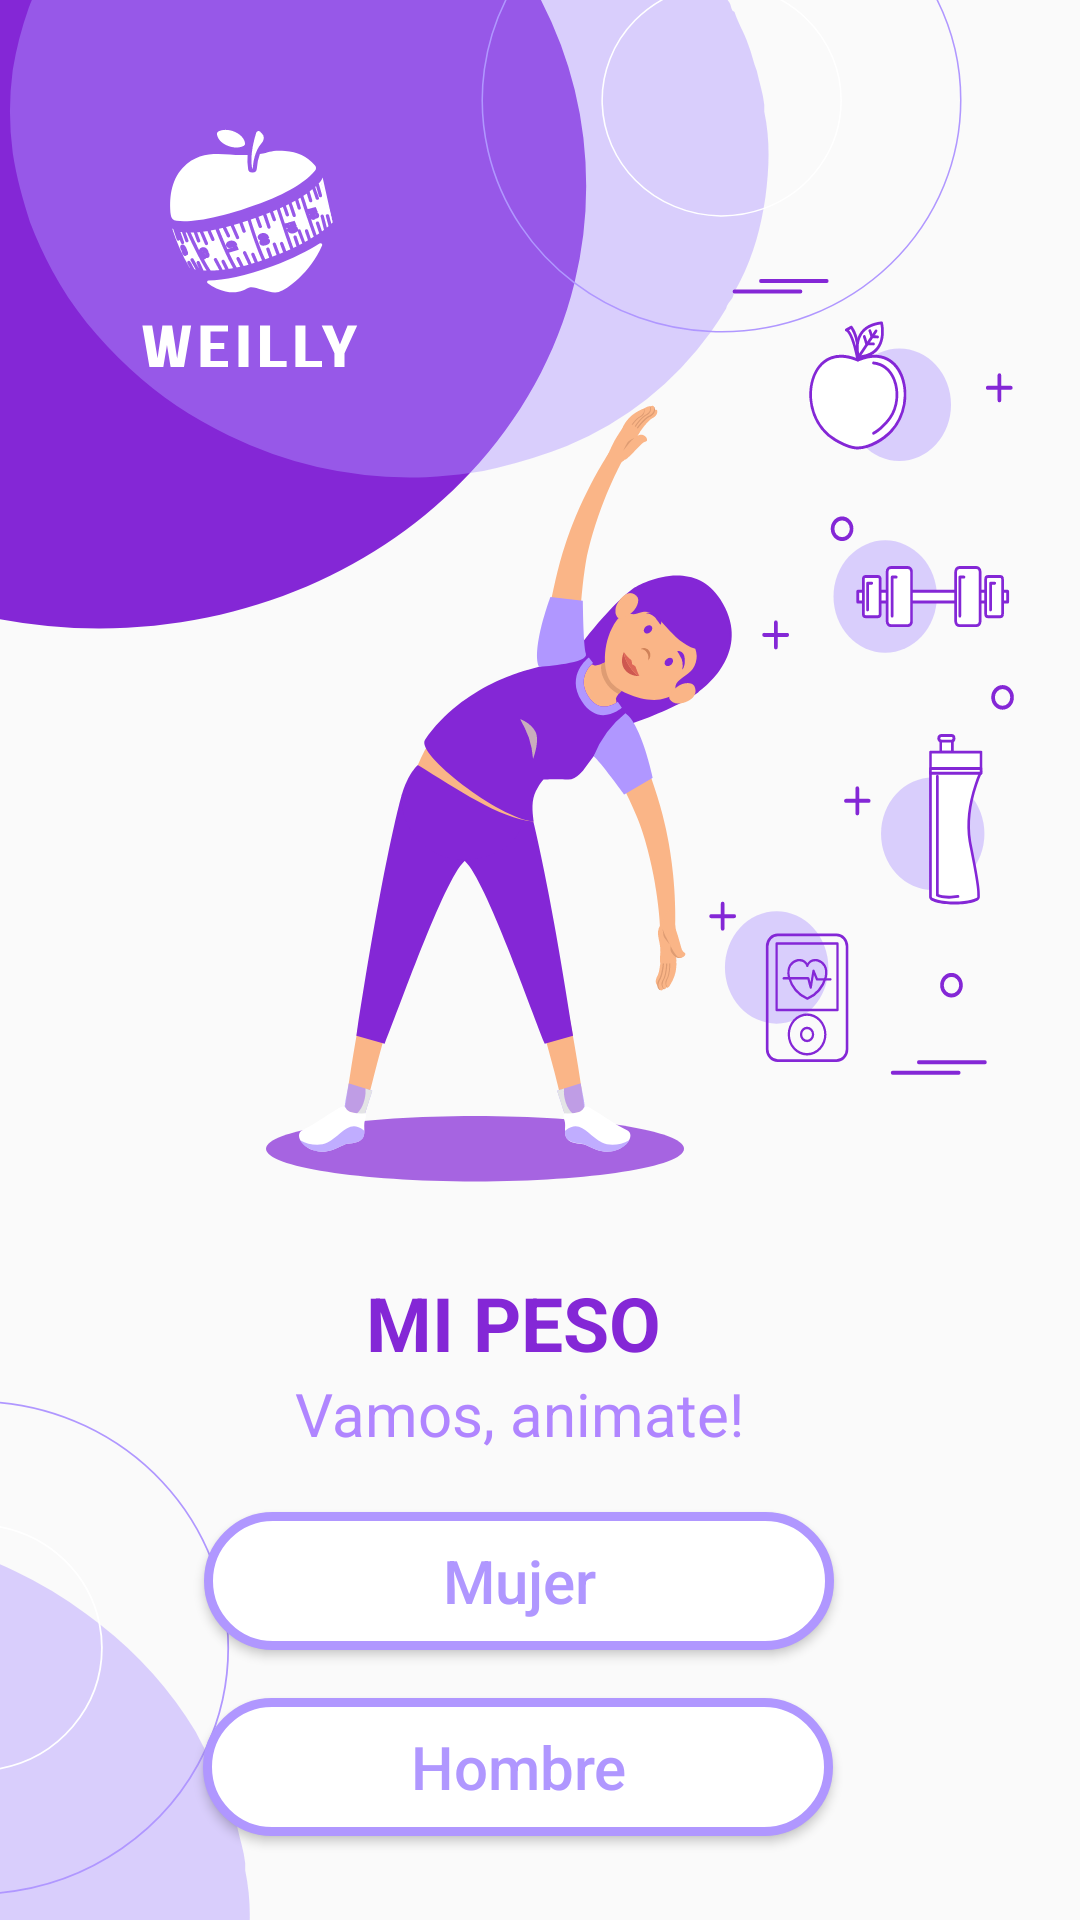

Reconstruct the res/layout file that produces this screen, plus the resources it refers to.
<!-- AndroidManifest.xml: application theme AppTheme -->
<!-- res/layout/activity_main.xml -->
<?xml version="1.0" encoding="utf-8"?>
<androidx.constraintlayout.widget.ConstraintLayout
        xmlns:android="http://schemas.android.com/apk/res/android"
        xmlns:tools="http://schemas.android.com/tools"
        xmlns:app="http://schemas.android.com/apk/res-auto"
        android:layout_width="match_parent"
        android:layout_height="match_parent"
        tools:context=".MainActivity">


    <ImageView
            android:layout_width="287dp"
            android:layout_height="264dp"
            android:background="@drawable/ic_logoggirl_01"
            app:layout_constraintEnd_toEndOf="parent"
            android:layout_marginEnd="8dp"
            app:layout_constraintStart_toStartOf="parent"
            android:layout_marginStart="8dp"
            android:layout_marginTop="132dp"
            app:layout_constraintTop_toTopOf="parent"
            app:layout_constraintHorizontal_bias="0.37"
            android:id="@+id/imageView"/>

    <ImageView
            android:id="@+id/imageView2"
            android:layout_width="359dp"
            android:layout_height="297dp"
            android:background="@drawable/ic_circulos02_01"
            app:layout_constraintEnd_toEndOf="parent"
            app:layout_constraintHorizontal_bias="0.0"
            app:layout_constraintStart_toStartOf="parent"
            app:layout_constraintTop_toTopOf="parent" />


    <ImageView
            android:layout_width="299dp"
            android:layout_height="278dp"
            android:layout_marginTop="84dp"
            android:background="@drawable/ic_icons_01"
            app:layout_constraintEnd_toEndOf="parent"
            app:layout_constraintTop_toTopOf="parent" />

    <TextView
            android:layout_width="wrap_content"
            android:layout_height="wrap_content"
            android:textColor="#8427D6"
            android:textSize="25sp"
            android:text="MI PESO"
            android:textStyle="bold"
            android:fontFamily="sans-serif"
            android:layout_marginTop="28dp"
            app:layout_constraintTop_toBottomOf="@+id/imageView"
            android:layout_marginEnd="8dp"
            app:layout_constraintEnd_toEndOf="parent"
            android:layout_marginStart="8dp"
            app:layout_constraintStart_toStartOf="parent"
            android:id="@+id/textView"
            app:layout_constraintHorizontal_bias="0.464"/>

    <TextView
            android:id="@+id/textView3"
            android:layout_width="wrap_content"
            android:layout_height="wrap_content"
            android:layout_marginStart="8dp"
            android:layout_marginEnd="8dp"
            android:fontFamily="sans-serif"
            android:text="Vamos, animate!"
            android:textColor="#B085FF"
            android:textSize="20sp"
            app:layout_constraintEnd_toEndOf="parent"
            app:layout_constraintHorizontal_bias="0.465"
            app:layout_constraintStart_toStartOf="parent"
            app:layout_constraintTop_toBottomOf="@+id/textView" />

    <Button
            android:id="@+id/btnMan"
            android:layout_width="210dp"
            android:layout_height="46dp"
            android:layout_marginTop="16dp"
            android:background="@drawable/custom_button"
            android:text="Hombre"
            android:textAllCaps="false"
            android:textColor="#B097FF"
            android:textSize="20sp"
            app:layout_constraintBottom_toBottomOf="parent"
            app:layout_constraintEnd_toEndOf="parent"
            app:layout_constraintHorizontal_bias="0.452"
            app:layout_constraintStart_toStartOf="parent"
            app:layout_constraintTop_toBottomOf="@+id/btnWoman"
            app:layout_constraintVertical_bias="0.000010" />

    <Button
            android:id="@+id/btnWoman"
            android:layout_width="210dp"
            android:layout_height="46dp"
            android:layout_marginStart="8dp"
            android:layout_marginTop="108dp"
            android:layout_marginEnd="8dp"
            android:background="@drawable/custom_button"
            android:text="Mujer"
            android:textAllCaps="false"
            android:textColor="#B097FF"
            android:textSize="20sp"
            app:layout_constraintEnd_toEndOf="parent"
            app:layout_constraintHorizontal_bias="0.448"
            app:layout_constraintStart_toStartOf="parent"
            app:layout_constraintTop_toBottomOf="@+id/imageView" />

    <ImageView
            android:id="@+id/imageView4"
            android:layout_width="414dp"
            android:layout_height="345dp"
            android:background="@drawable/ic_circulo3_01"
            app:layout_constraintBottom_toBottomOf="parent"
            app:layout_constraintEnd_toEndOf="parent"
            app:layout_constraintHorizontal_bias="0.0"
            app:layout_constraintStart_toStartOf="parent" />


</androidx.constraintlayout.widget.ConstraintLayout>
<!-- resources referenced by this layout -->
<resources>
  <!-- drawable custom_button (drawable) -->
  <?xml version="1.0" encoding="utf-8"?>
  <shape xmlns:android="http://schemas.android.com/apk/res/android" android:shape="rectangle">
      <stroke android:color="#B097FF" android:width="3dp" />
      <corners android:radius="25dp"/>
      <solid android:color="#fff"/>
  
  </shape>
  <!-- drawable ic_circulo3_01 (drawable) -->
  <vector android:height="598dp" android:viewportHeight="598.43"
      android:viewportWidth="700" android:width="700dp" xmlns:android="http://schemas.android.com/apk/res/android">
      <path android:fillAlpha="0.44" android:fillColor="#b097ff"
          android:pathData="M140.69,600.45H-0.74v-208c3,1.31 6,2.72 9,4.2A234.48,234.48 0,0 1,48.61 421.5c2.55,1.89 5.06,3.82 7.49,5.81a228.8,228.8 0,0 1,54.19 62.25c1.72,3.32 3.42,7.06 5.49,10.56 0.58,1 1.2,2 1.85,2.92 0.75,1.41 0.75,2.84 1.48,4.25 0,0.71 1.46,0.71 1.46,1.42 2.21,7.1 5.88,12.77 8.09,19.85 2.19,5.69 2.92,10.64 5.13,16.32 1.46,7.09 3.67,13.48 4.4,20.56v4.26A131.28,131.28 0,0 1,140.69 600.45Z" android:strokeAlpha="0.44"/>
      <path android:fillColor="#00000000"
          android:pathData="M128.62,441a141.51,141.51 0,0 1,-12.84 59.12A142.4,142.4 0,0 1,-0.74 582.78V299.22A142.39,142.39 0,0 1,128.62 441Z"
          android:strokeColor="#b097ff" android:strokeWidth="1"/>
      <path android:fillColor="#00000000"
          android:pathData="M57.43,441A71.18,71.18 0,0 1,-0.74 511V371A71.19,71.19 0,0 1,56.1 427.31,71 71,0 0,1 57.43,441Z"
          android:strokeColor="#fff" android:strokeWidth="1"/>
  </vector>
  <!-- drawable ic_circulos02_01: vector/xml drawable (drawable, 12206 chars, omitted) -->
  <!-- drawable ic_icons_01: vector/xml drawable (drawable, 14819 chars, omitted) -->
  <!-- drawable ic_logoggirl_01: vector/xml drawable (drawable, 16819 chars, omitted) -->
  <style name="AppTheme" parent="Theme.AppCompat.Light.NoActionBar">
          
          <item name="colorPrimary">@color/colorPrimary</item>
          <item name="colorPrimaryDark">@color/colorPrimaryDark</item>
          <item name="colorAccent">@color/colorAccent</item>
      </style>
  <color name="colorPrimary">#C92BEF</color>
  <color name="colorPrimaryDark">#B042FF</color>
  <color name="colorAccent">#BF8BF7</color>
</resources>
